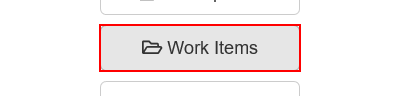
Task: Genrate the Security Hash for each Client based on their personal information.
Workflow: System1_NavigateTo_WorkItems

Step 1: click on the button 'Work Items'
